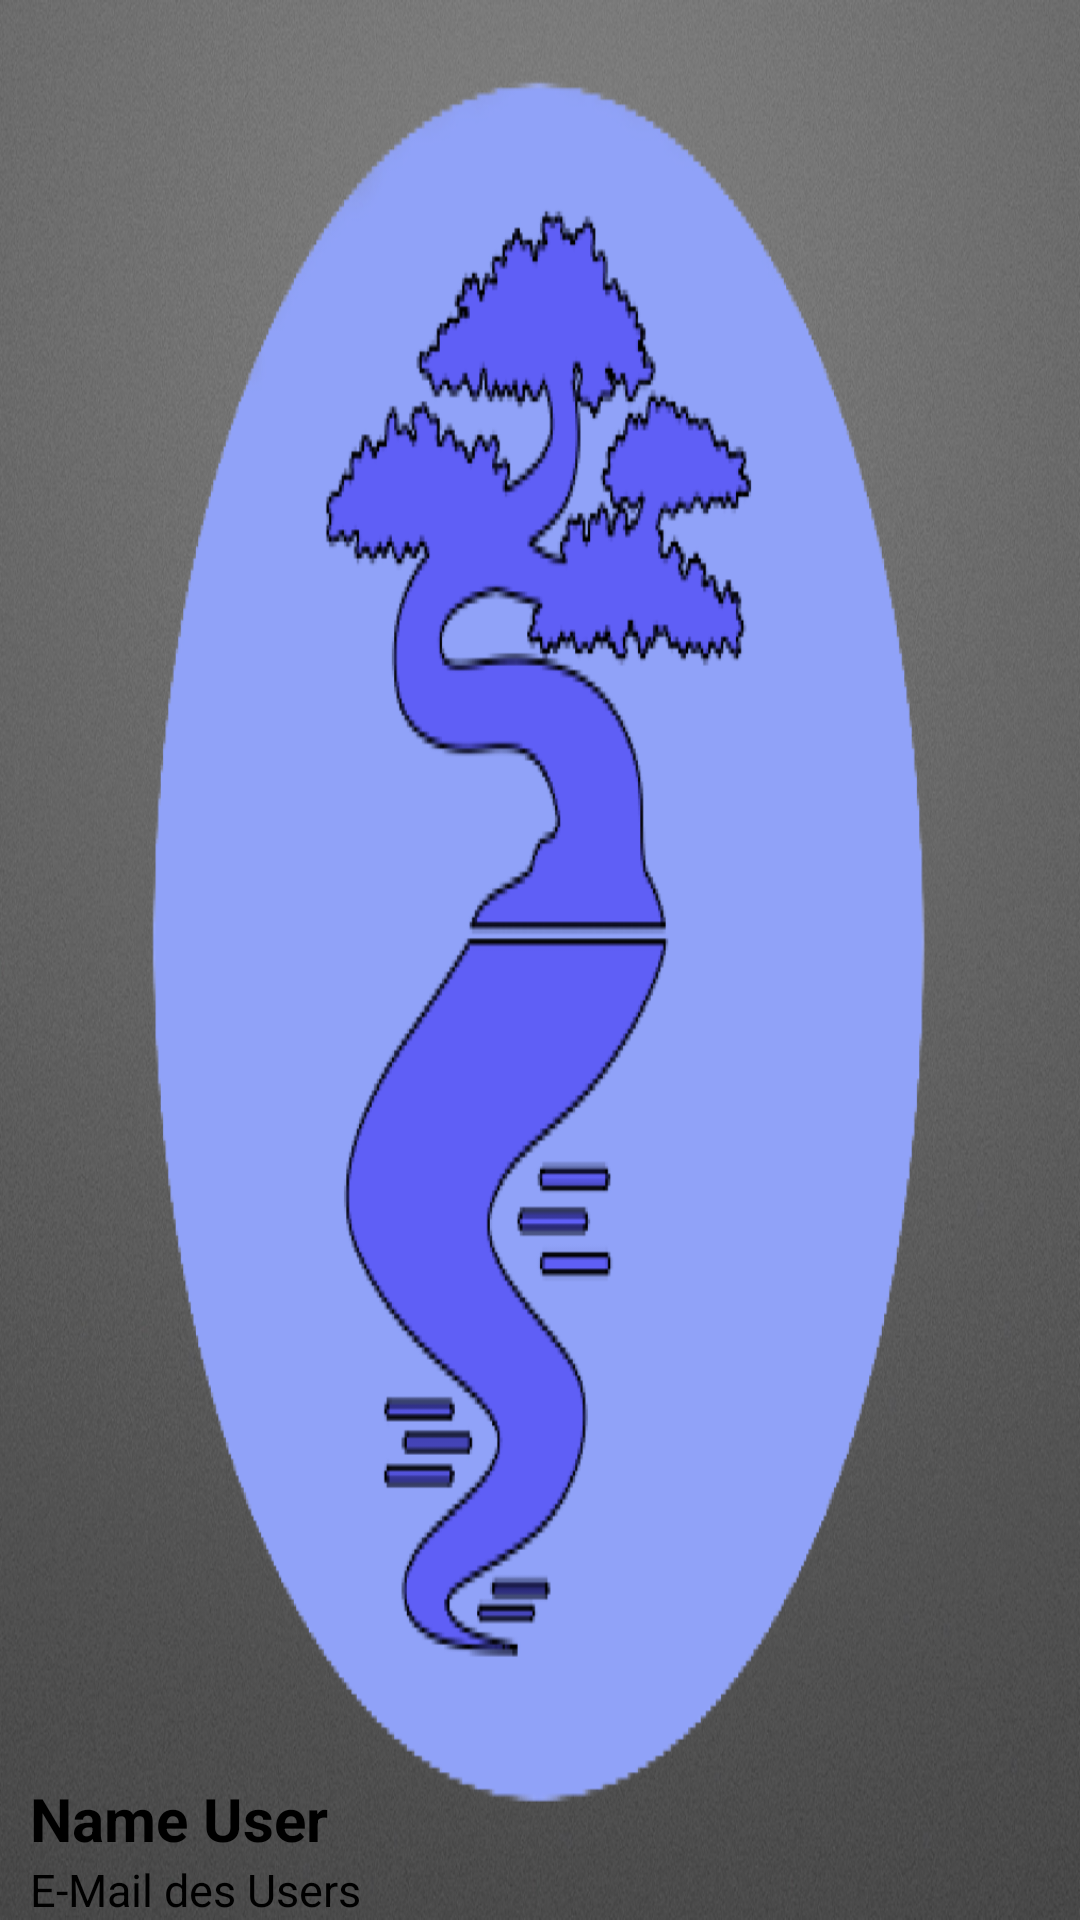

Write the Android layout XML for this screen, with the resource values it uses.
<!-- AndroidManifest.xml: application theme Theme.EinkaufslisteAndroid -->
<!-- res/layout/header_menu.xml -->
<?xml version="1.0" encoding="utf-8"?>
<LinearLayout xmlns:android="http://schemas.android.com/apk/res/android"
    android:layout_width="match_parent"
    android:layout_height="200dp"
    android:background="@drawable/app_icon"
    android:gravity="bottom"
    android:orientation="vertical"
    android:paddingStart="10sp"
    android:paddingEnd="10sp">

    <TextView
        android:id="@+id/sidemenuUsername"
        android:layout_width="wrap_content"
        android:layout_height="wrap_content"
        android:text="Name User"
        android:textColor="@color/black"
        android:textSize="20sp"
        android:textStyle="bold"
        />

    <TextView
        android:layout_width="wrap_content"
        android:layout_height="wrap_content"
        android:text="E-Mail des Users"
        android:textColor="@color/black"
        android:textSize="15sp"
        />

</LinearLayout>
<!-- resources referenced by this layout -->
<resources>
  <color name="black">#FF000000</color>
  <!-- drawable app_icon: png bitmap (drawable, 562248 bytes) -->
  <style name="Theme.EinkaufslisteAndroid" parent="Base.Theme.EinkaufslisteAndroid" />
  <style name="Base.Theme.EinkaufslisteAndroid" parent="Theme.Material3.DayNight.NoActionBar">
          
          
          <item name="android:textColor">@color/black</item>
      </style>
</resources>
